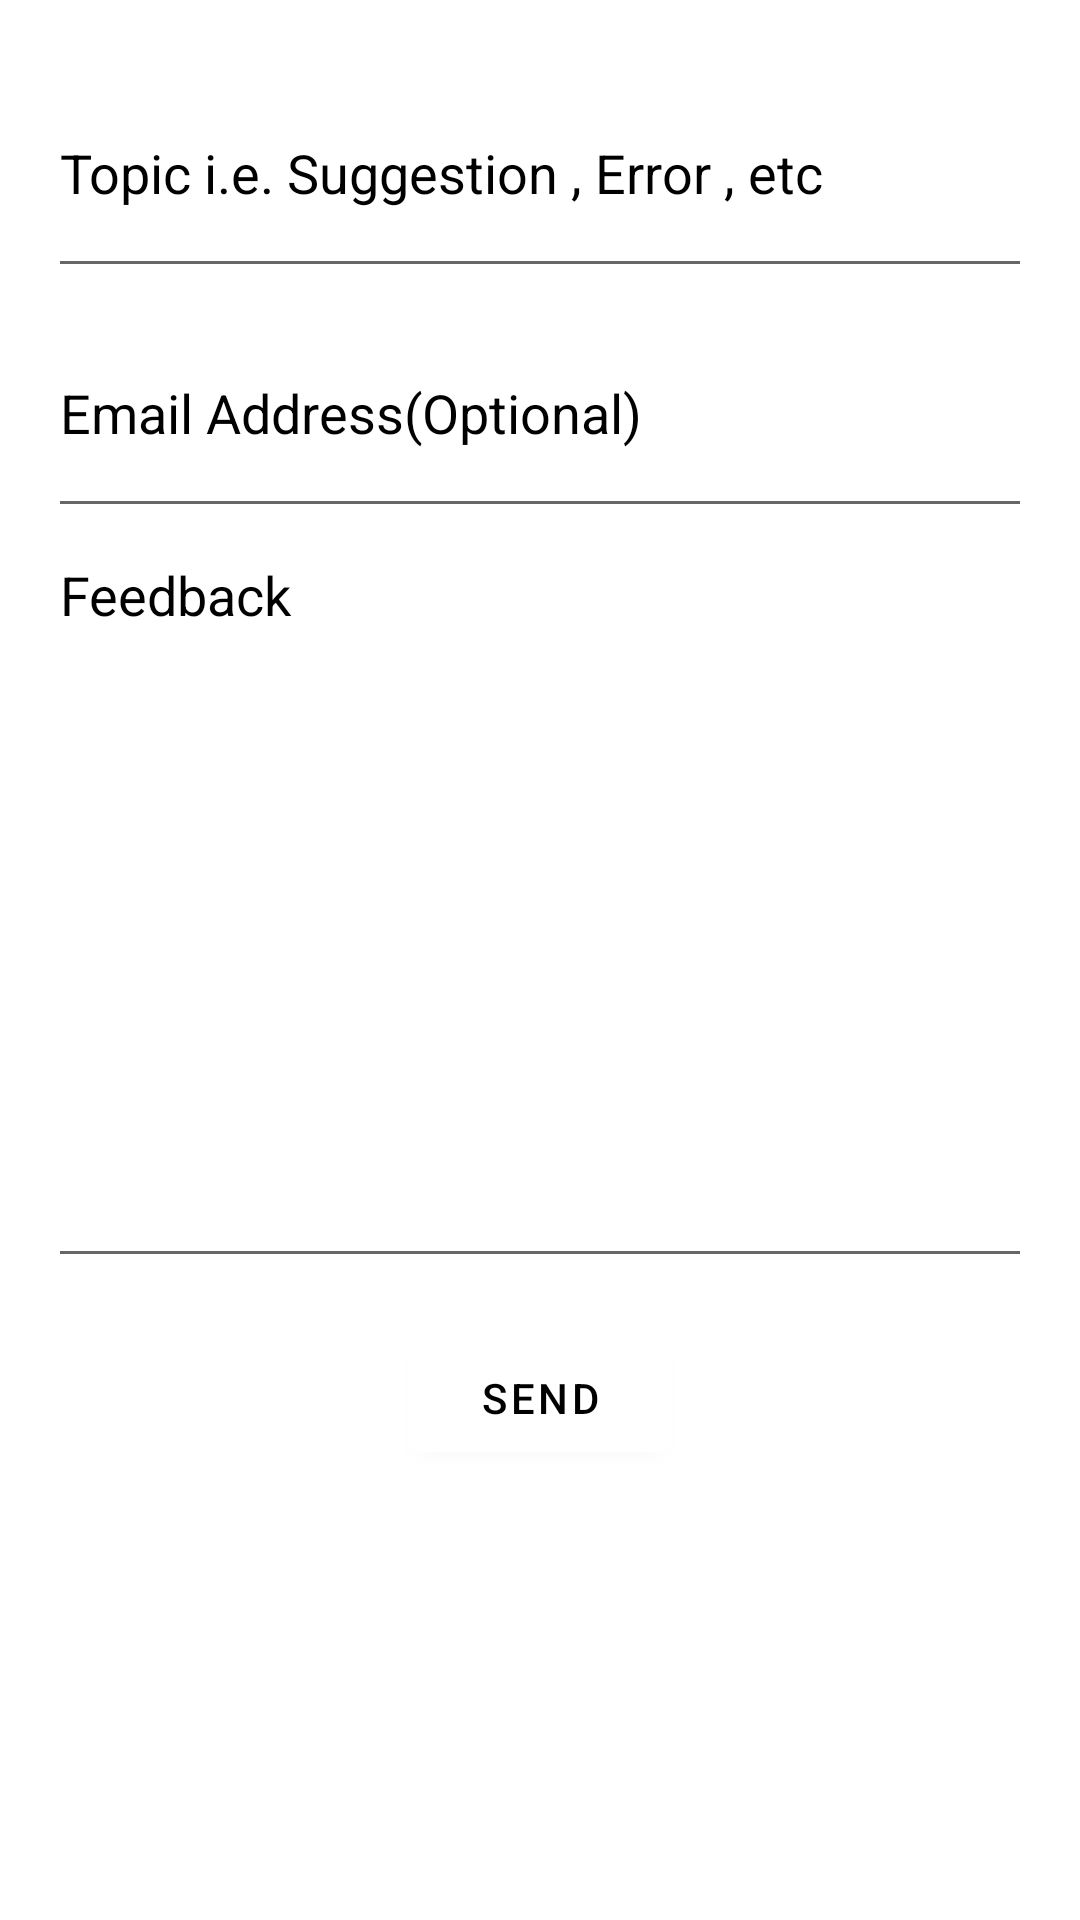

The Android layout XML behind this screen, and the referenced resources:
<!-- AndroidManifest.xml: application theme Theme.MusicPlayer -->
<!-- res/layout/activity_feed_back.xml -->
<?xml version="1.0" encoding="utf-8"?>
<LinearLayout xmlns:android="http://schemas.android.com/apk/res/android"
    xmlns:app="http://schemas.android.com/apk/res-auto"
    xmlns:tools="http://schemas.android.com/tools"
    android:layout_width="match_parent"
    android:layout_height="match_parent"
    android:orientation="vertical"
    android:padding="16dp"
    tools:context=".FeedBackActivity"
    android:background="@drawable/gradiantfordark">

    <com.google.android.material.textfield.TextInputEditText
        android:id="@+id/feedbackTopic"
        android:layout_width="match_parent"
        android:layout_height="80dp"
        android:textColorHint="@color/black"
        android:hint="Topic i.e. Suggestion , Error , etc"
        android:inputType="textEmailSubject"
        android:gravity="center|start"/>
    <com.google.android.material.textfield.TextInputEditText
        android:id="@+id/feedbackEmail"
        android:layout_width="match_parent"
        android:layout_height="80dp"
        android:textColorHint="@color/black"

        android:inputType="textEmailAddress"
        android:hint="Email Address(Optional)"
        android:gravity="center|start"/>
    <com.google.android.material.textfield.TextInputEditText
        android:id="@+id/feedbackText"
        android:layout_width="match_parent"
        android:layout_height="250dp"
        android:textColorHint="@color/black"

        android:hint="@string/feedback"
        android:gravity="top"/>

    <Button
        android:id="@+id/feedbackSend"
        android:layout_width="wrap_content"
        android:layout_height="wrap_content"
        android:text="send"
        android:layout_gravity="center"
        android:layout_marginTop="16dp"/>


</LinearLayout>
<!-- resources referenced by this layout -->
<resources>
  <color name="black">#FF000000</color>
  <!-- drawable gradiantfordark (drawable) -->
  <?xml version="1.0" encoding="utf-8"?>
  <shape xmlns:android="http://schemas.android.com/apk/res/android">
      <gradient
          android:startColor="?attr/themeColor"
          android:endColor="@color/white"
          android:angle="270"/>
      <corners
          android:radius="0dp"/>
  </shape>
  <string name="feedback">Feedback</string>
  <style name="Theme.MusicPlayer" parent="Theme.MaterialComponents.DayNight.NoActionBar">
          
          <item name="colorPrimary">@color/primaryColor</item>
          <item name="colorPrimaryVariant">@color/primaryDarkColor</item>
          <item name="colorOnPrimary">@color/black</item>
          
          <item name="colorSecondary">@color/secondaryColor</item>
          <item name="colorSecondaryVariant">@color/secondaryDarkColor</item>
          <item name="colorOnSecondary">@color/black</item>
  
          
          <item name="android:statusBarColor">@color/white</item>
          <item name="android:textColorPrimary">@color/black</item>
          
          <item name="android:actionMenuTextColor">@color/black</item>
          <item name="android:windowLightStatusBar">true</item>
      </style>
  <color name="white">#FFFFFFFF</color>
  <color name="primaryColor">#FFFFFFFF</color>
  <color name="primaryDarkColor">#caccbd</color>
  <color name="secondaryColor">#fdffef</color>
  <color name="secondaryDarkColor">#caccbd</color>
</resources>
